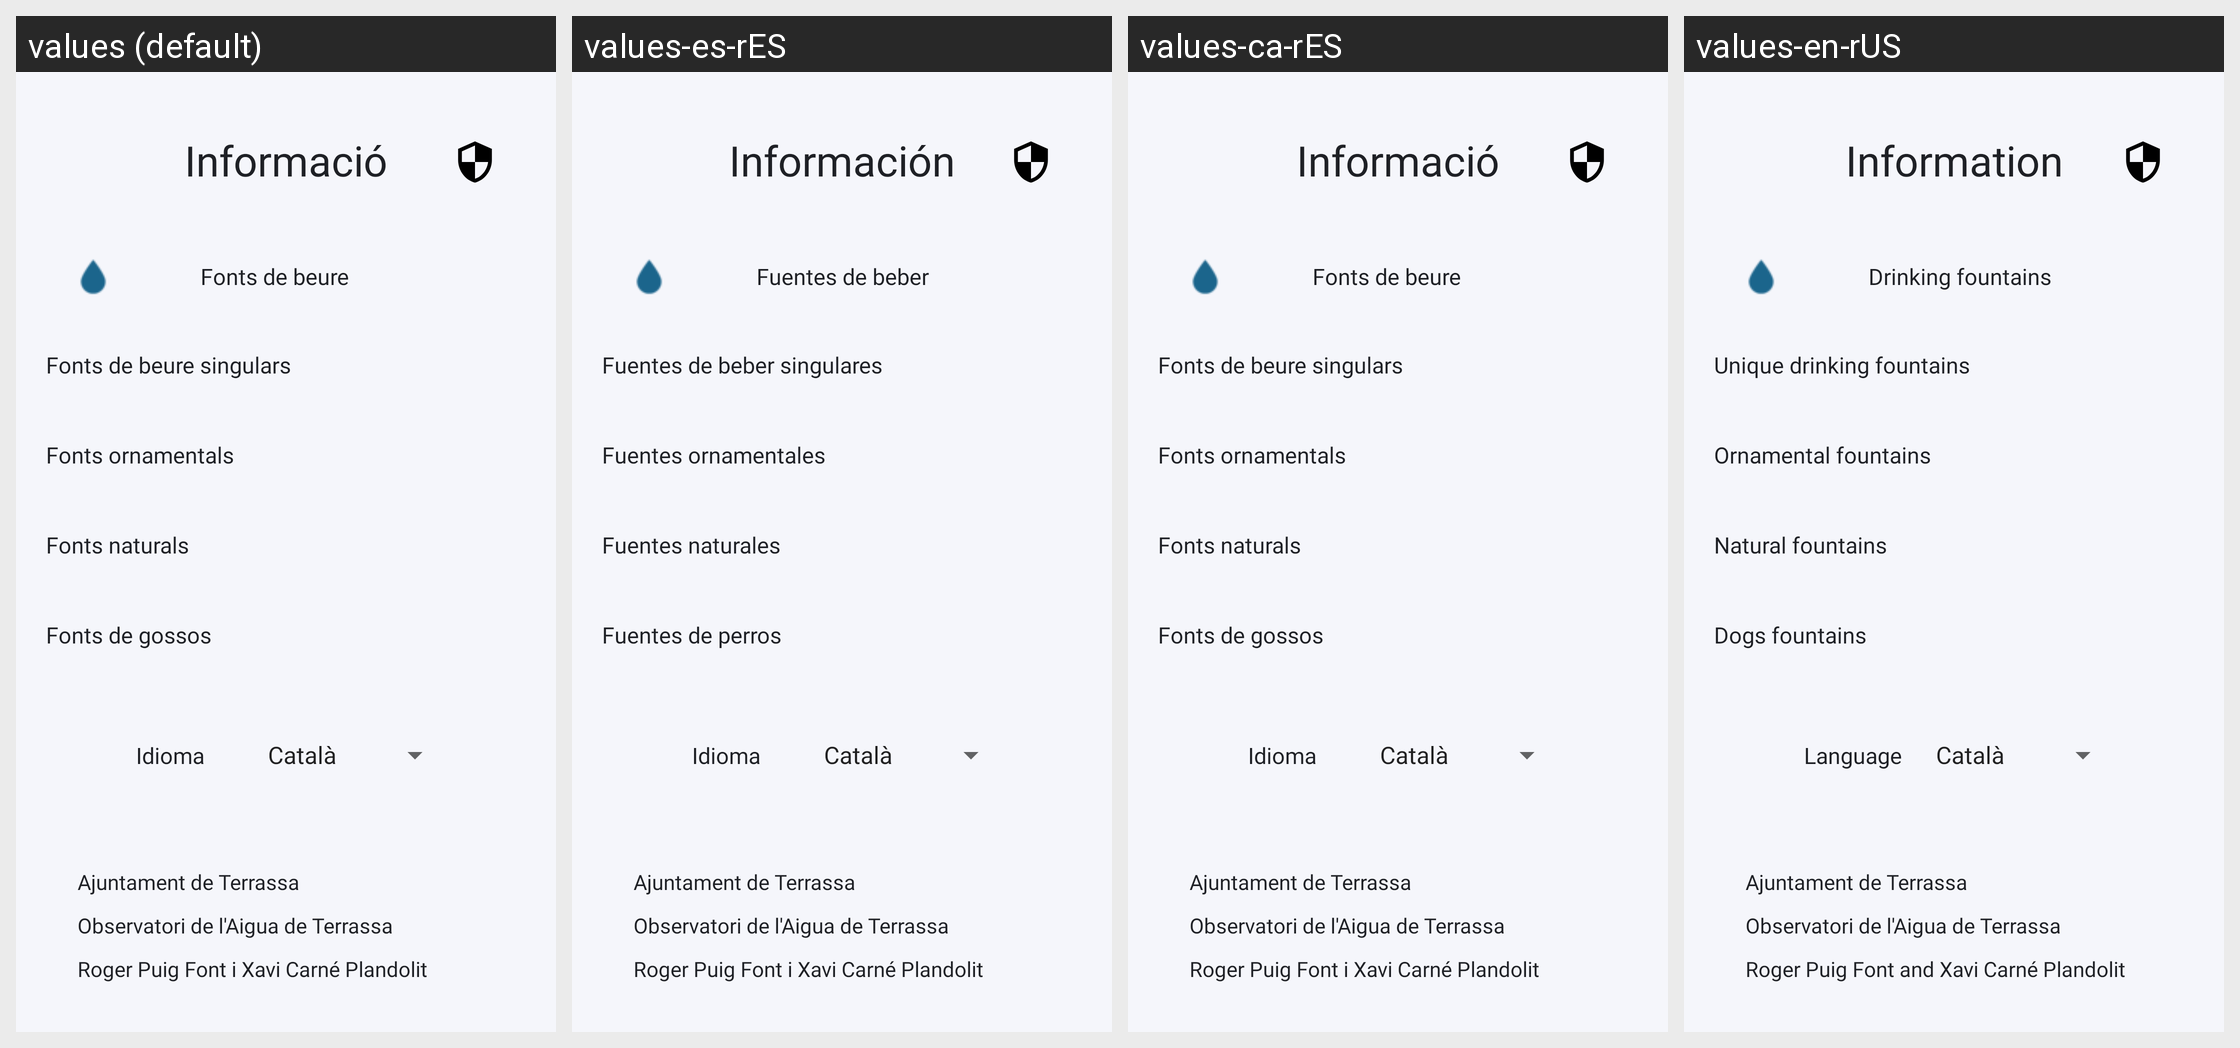

The same Android screen rendered under several of its app's locales, left to right. List the strings drawn on it with the default value and each locale's translation.
Android screen res/layout/fragment_info.xml rendered under 4 locales, left to right: values (default), values-es-rES, values-ca-rES, values-en-rUS. Device: Nexus 5 (rendered at 1080×1920; each locale shown at half size, 540×960, under a caption strip naming it); theme Theme.Fonts_Terrassa.
Strings drawn on this screen, with the default value and each locale's value (text and hints the layout hard-codes, and strings that could not be matched under every locale, appear in the picture but are not listed):

ajuntament
  values: Ajuntament de Terrassa
  values-es-rES: Ajuntament de Terrassa
  values-ca-rES: Ajuntament de Terrassa
  values-en-rUS: Ajuntament de Terrassa

oat
  values: Observatori de l'Aigua de Terrassa
  values-es-rES: Observatori de l'Aigua de Terrassa
  values-ca-rES: Observatori de l'Aigua de Terrassa
  values-en-rUS: Observatori de l'Aigua de Terrassa

autors
  values: Roger Puig Font i Xavi Carné Plandolit
  values-es-rES: Roger Puig Font i Xavi Carné Plandolit
  values-ca-rES: Roger Puig Font i Xavi Carné Plandolit
  values-en-rUS: Roger Puig Font and Xavi Carné Plandolit

fonts_boca
  values: Fonts de beure
  values-es-rES: Fuentes de beber
  values-ca-rES: Fonts de beure
  values-en-rUS: Drinking fountains

fonts_boca_singulars
  values: Fonts de beure singulars
  values-es-rES: Fuentes de beber singulares
  values-ca-rES: Fonts de beure singulars
  values-en-rUS: Unique drinking fountains

fonts_ornamentals
  values: Fonts ornamentals
  values-es-rES: Fuentes ornamentales
  values-ca-rES: Fonts ornamentals
  values-en-rUS: Ornamental fountains

fonts_naturals
  values: Fonts naturals
  values-es-rES: Fuentes naturales
  values-ca-rES: Fonts naturals
  values-en-rUS: Natural fountains

fonts_gossos
  values: Fonts de gossos
  values-es-rES: Fuentes de perros
  values-ca-rES: Fonts de gossos
  values-en-rUS: Dogs fountains

info_title
  values: Informació
  values-es-rES: Información
  values-ca-rES: Informació
  values-en-rUS: Information

language
  values: Idioma
  values-es-rES: Idioma
  values-ca-rES: Idioma
  values-en-rUS: Language
